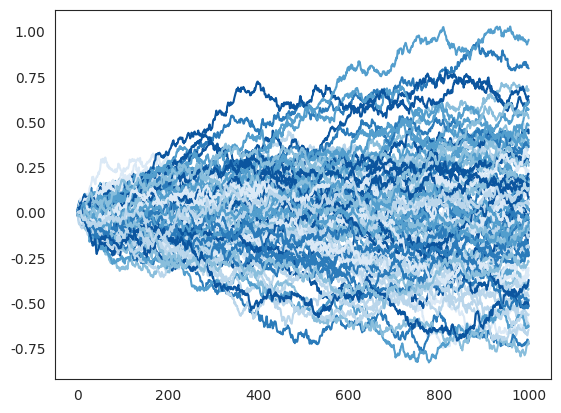
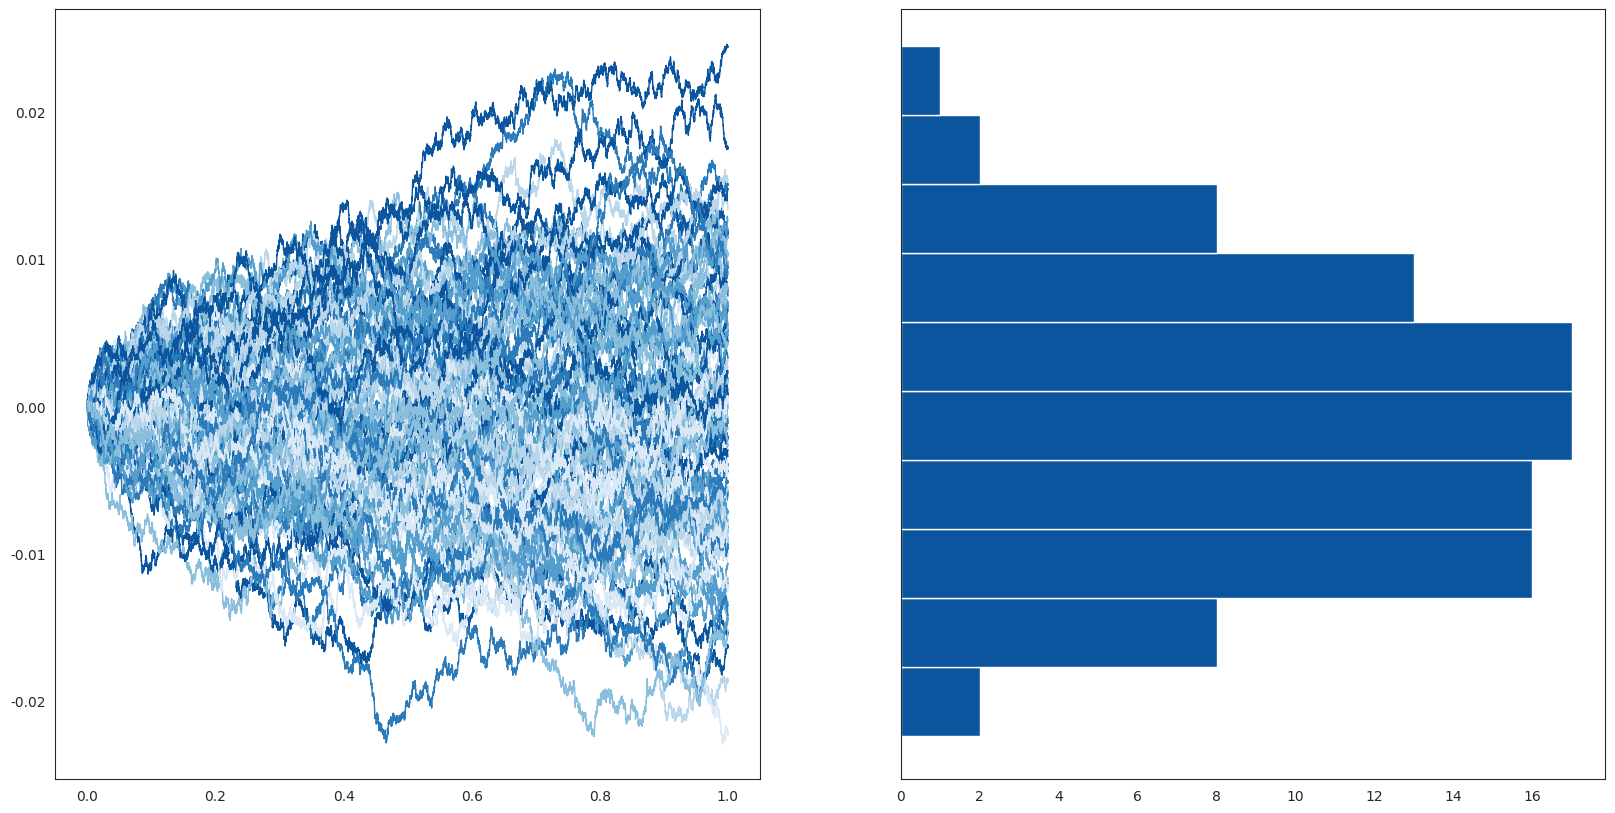

These charts were generated, in order, by the following Python code: (Note: this script raises an exception after producing the figures.)
# tools for numerical computation and basic plotting
import numpy as np
from scipy.stats import gaussian_kde 
import matplotlib.pyplot as plt

# seaborn is for improving the aesthetic of matplotlib's default 
# plotting it's also a pretty powerful statistical plotting 
# library, which we do not take advantage of here
import seaborn as sns
sns.set_style("white")
sns.set_palette("Blues_r")

# simulate a Brownian motion with N steps and variance T/N
def brownian_motion(T, N):
	dt = T/N
	return dt * np.cumsum(np.random.randn(N))

# plot one simulation
plt.plot(brownian_motion(10,1000))
plt.show()

# plot 100 simulations!
for i in range(100):
	plt.plot(brownian_motion(10,1000))
plt.show()

# plot 100 simulations and a histogram/KDE of the final 
# values of the sequences

# set up the figure
fig, (ax1, ax2) = plt.subplots(1, 2, figsize=(20, 10), sharey=True)

T, N = 1, 10000		# model parameters
time = np.linspace(0, T, N)
finals = [] # empty list, will store computed final values here
for i in range(100):
    bn = brownian_motion(T, N)
    ax1.plot(time, bn, linewidth=1)
    finals.append(bn[-1]) # append final value

# y-axis formatting 
lower, upper = ax1.get_ylim()
plot_padding = (upper - lower)/10
xc = np.linspace(lower - plot_padding, upper + plot_padding, 100)

# calculate the KDE
kde = gaussian_kde(finals)

# plot the histogram and the KDE
ax2.hist(finals, normed=True, bins=10, orientation='horizontal')
ax2.plot(kde(xc), xc, color="#ff0000", linewidth=5)
plt.show()